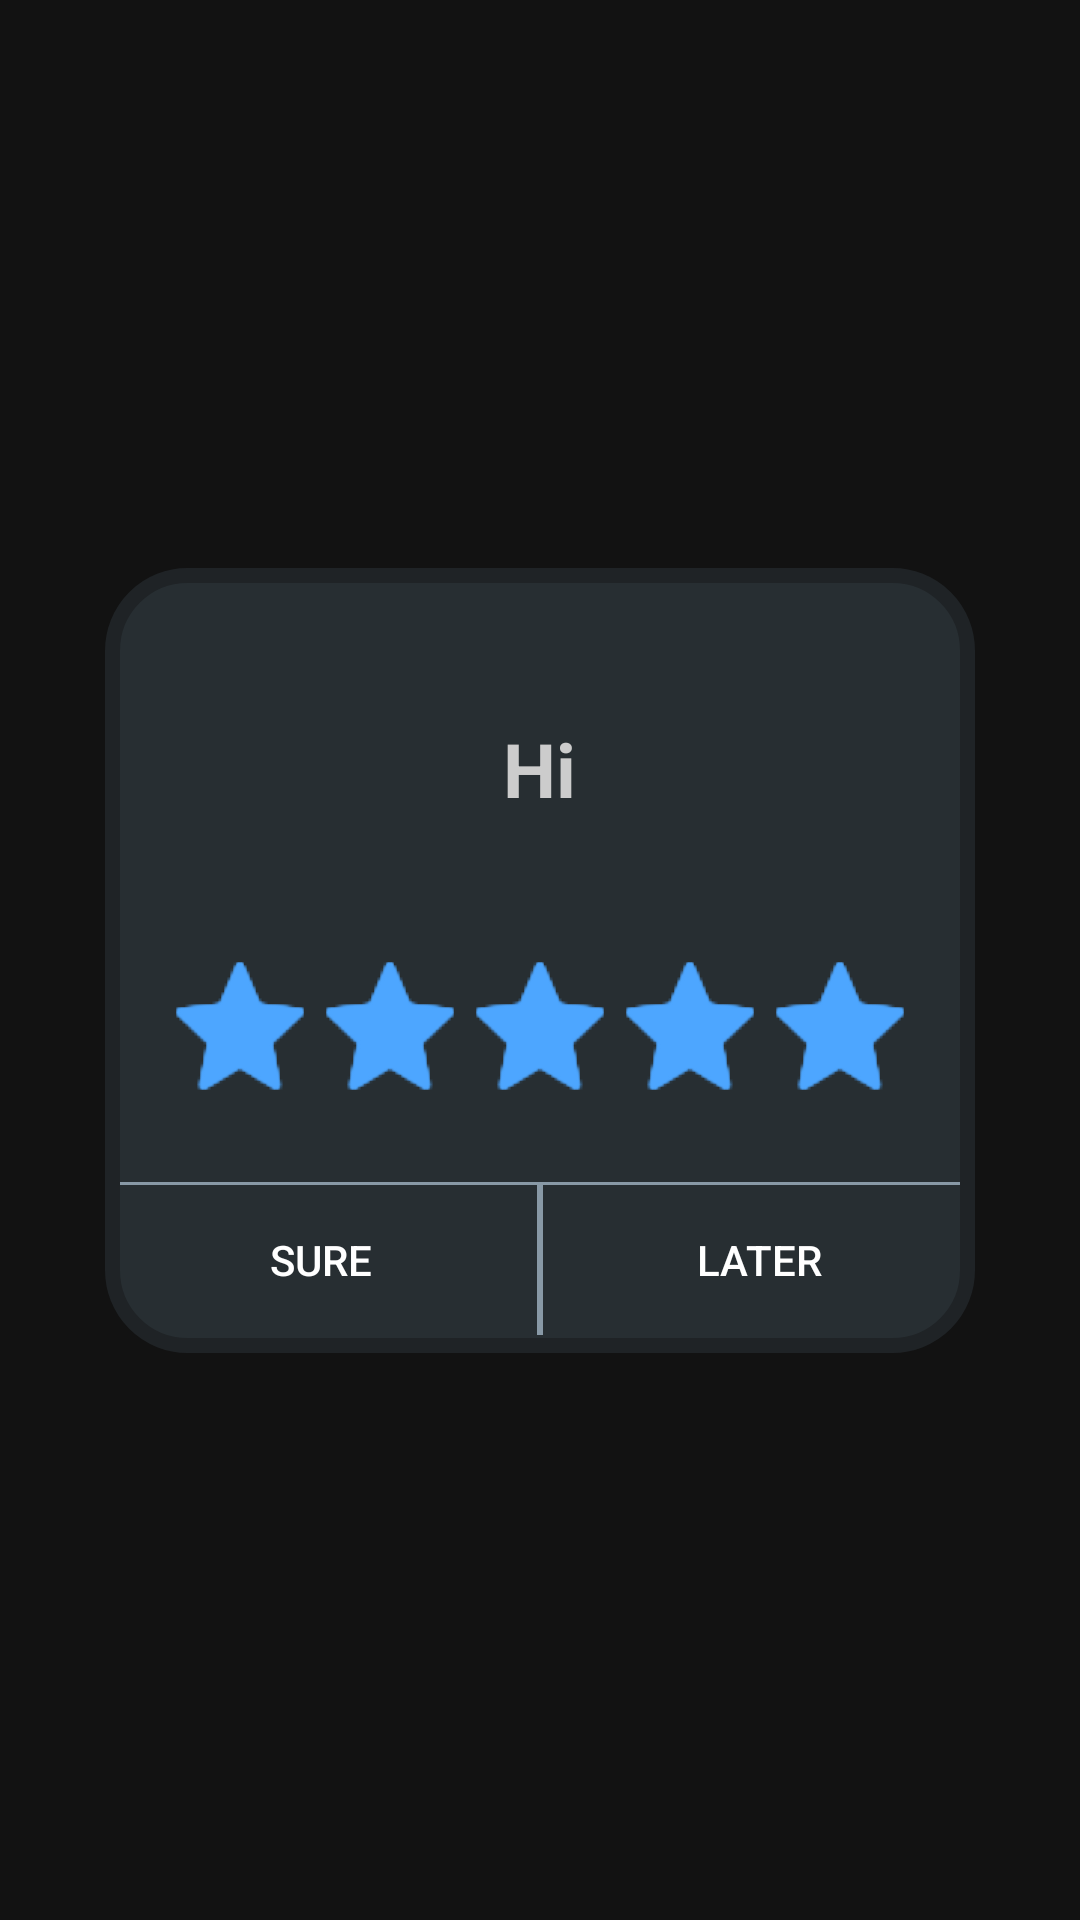

Android layout source for this screen:
<!-- AndroidManifest.xml: application theme Theme.Fikirzadem -->
<!-- res/layout/suggestion_dialog.xml -->
<?xml version="1.0" encoding="utf-8"?>
<layout
    xmlns:tools="http://schemas.android.com/tools"
    xmlns:android="http://schemas.android.com/apk/res/android"
    xmlns:app="http://schemas.android.com/apk/res-auto">

    <data><variable name="commentSuggestion" type="Boolean" /></data>

    <androidx.constraintlayout.widget.ConstraintLayout
        android:layout_width="match_parent"
        android:layout_height="match_parent"
        android:soundEffectsEnabled="false">

        <LinearLayout
            android:id="@+id/linearSuggestion"
            android:layout_width="wrap_content"
            android:layout_height="wrap_content"
            android:background="@drawable/shape_like_question"
            android:orientation="vertical"
            android:soundEffectsEnabled="false"
            app:layout_constraintBottom_toBottomOf="parent"
            app:layout_constraintEnd_toEndOf="parent"
            app:layout_constraintStart_toStartOf="parent"
            app:layout_constraintTop_toTopOf="parent">

            <TextView
                android:id="@+id/txtSuggestionTitle"
                android:layout_width="wrap_content"
                android:layout_height="wrap_content"
                android:layout_gravity="center"
                android:layout_marginTop="50dp"
                android:layout_marginBottom="10dp"
                android:soundEffectsEnabled="false"
                android:text="@string/hi"
                android:textAlignment="center"
                android:textColor="#CCCCCC"
                android:textSize="25sp"
                android:textStyle="bold" />

            <TextView
                android:id="@+id/txtSuggestionText"
                android:layout_width="215dp"
                android:layout_height="wrap_content"
                android:layout_gravity="center"
                android:soundEffectsEnabled="false"
                android:text="@{commentSuggestion == true ? @string/like_app_text : @string/share_app_text}"
                android:textAlignment="center"
                android:textAllCaps="false"
                android:textColor="#8899A6" />

            <RatingBar
                android:id="@+id/ratingSuggestion"
                android:layout_width="wrap_content"
                android:layout_height="wrap_content"
                android:layout_marginStart="20dp"
                android:layout_marginTop="15dp"
                android:layout_marginEnd="20dp"
                android:layout_marginBottom="20dp"
                android:max="5"
                android:progressDrawable="@drawable/shape_like_question_rating"
                android:rating="5"
                android:soundEffectsEnabled="false"
                android:stepSize="1"
                android:ratingSettings="@{true}"/>

            <androidx.constraintlayout.widget.ConstraintLayout
                android:layout_width="match_parent"
                android:layout_height="wrap_content"
                android:layout_marginBottom="6dp"
                android:soundEffectsEnabled="false">

                <View
                    android:id="@+id/viewSuggestionWhite"
                    android:layout_width="0dp"
                    android:layout_height="1dp"
                    android:layout_marginStart="5dp"
                    android:layout_marginEnd="5dp"
                    android:background="#8899A6"
                    android:soundEffectsEnabled="false"
                    app:layout_constraintEnd_toEndOf="parent"
                    app:layout_constraintStart_toStartOf="parent"
                    app:layout_constraintTop_toTopOf="parent" />

                <LinearLayout
                    android:layout_width="match_parent"
                    android:layout_height="wrap_content"
                    android:orientation="horizontal"
                    android:soundEffectsEnabled="false"
                    app:layout_constraintBottom_toBottomOf="parent"
                    app:layout_constraintEnd_toEndOf="parent"
                    app:layout_constraintStart_toStartOf="parent"
                    app:layout_constraintTop_toBottomOf="@+id/viewSuggestionWhite">

                    <androidx.appcompat.widget.AppCompatButton
                        android:id="@+id/btnSuggestionYes"
                        android:layout_width="wrap_content"
                        android:layout_height="50dp"
                        android:layout_weight="1"
                        android:background="@android:color/transparent"
                        android:gravity="center|center_vertical"
                        android:soundEffectsEnabled="false"
                        android:text="@string/sure"
                        android:textAlignment="center"
                        android:textAllCaps="true"
                        android:textColor="@color/white" />

                    <View
                        android:layout_width="2dp"
                        android:layout_height="match_parent"
                        android:background="#8899A6"
                        android:soundEffectsEnabled="false" />

                    <androidx.appcompat.widget.AppCompatButton
                        android:id="@+id/btnSuggestionLater"
                        android:layout_width="wrap_content"
                        android:layout_height="50dp"
                        android:layout_weight="1"
                        android:background="@android:color/transparent"
                        android:gravity="center|center_vertical"
                        android:soundEffectsEnabled="false"
                        android:text="@string/later"
                        android:textAlignment="center"
                        android:textAllCaps="true"
                        android:textColor="@color/white" />
                </LinearLayout>
            </androidx.constraintlayout.widget.ConstraintLayout>

        </LinearLayout>

        <ImageView
            android:layout_width="wrap_content"
            android:layout_height="wrap_content"
            android:soundEffectsEnabled="false"
            app:layout_constraintBottom_toTopOf="@+id/linearSuggestion"
            app:layout_constraintEnd_toEndOf="@+id/linearSuggestion"
            app:layout_constraintStart_toStartOf="@+id/linearSuggestion"
            app:layout_constraintTop_toTopOf="@+id/linearSuggestion"
            android:contentDescription="Icon"
            android:background="@{commentSuggestion == true ? @drawable/like_question_ico : @drawable/share_question_ico}"
            tools:ignore="HardcodedText" />


    </androidx.constraintlayout.widget.ConstraintLayout>

</layout>
<!-- resources referenced by this layout -->
<resources>
  <color name="white" tools:ignore="UnusedResources">#FFFFFFFF</color>
  <!-- drawable like_question_ico: webp bitmap (drawable, 634 bytes) -->
  <!-- drawable shape_like_question (drawable) -->
  <?xml version="1.0" encoding="utf-8"?>
  <layer-list xmlns:tools="http://schemas.android.com/tools"
      xmlns:android="http://schemas.android.com/apk/res/android"
      tools:keep="@drawable/shape_feed_postbox">
      <item>
          <shape>
              <corners android:radius="25dp" />
              <stroke android:width="5dp" android:color="#1F2326" />
              <gradient android:startColor="#272E32" android:endColor="#272E32" />
          </shape>
      </item>
  </layer-list>
  <!-- drawable shape_like_question_rating (drawable) -->
  <?xml version="1.0" encoding="utf-8"?>
  <layer-list xmlns:android="http://schemas.android.com/apk/res/android">
      <item android:id="@android:id/background" android:drawable="@drawable/rating_background" />
      <item android:id="@android:id/secondaryProgress" android:drawable="@drawable/rating_secondary_progress" />
      <item android:id="@android:id/progress" android:drawable="@drawable/rating_progres" />
  </layer-list>
  <!-- drawable share_question_ico: webp bitmap (drawable, 690 bytes) -->
  <string name="hi">Hi</string>
  <string name="later">Later</string>
  <string name="like_app_text">We care about your thoughts and listen to you :) If you like our application, would you rate it? You can help us improve it by commenting ^_^</string>
  <string name="share_app_text">Can you help us raise the Fikirzadem family :) You can invite your friends to the Fikirzadem application to achieve our goal of fewer ads and more users ^_^</string>
  <string name="sure">Sure</string>
  <style name="Theme.Fikirzadem" parent="Theme.MaterialComponents.NoActionBar">
  
          <item name="colorPrimary">@color/txtBoxColor</item>
          <item name="android:popupMenuStyle">@style/PopupMenu</item>
          <item name="popupMenuStyle">@style/PopupMenu</item>
          <item name="background">@color/theme</item>
          <item name="colorAccent">#4DA6FF</item>
      </style>
  <!-- drawable rating_background: webp bitmap (drawable, 474 bytes) -->
  <!-- drawable rating_secondary_progress: webp bitmap (drawable, 410 bytes) -->
  <!-- drawable rating_progres: webp bitmap (drawable, 344 bytes) -->
  <color name="txtBoxColor">#3F4549</color>
  <style name="PopupMenu" parent="ThemeOverlay.AppCompat.Dark"> <item name="android:popupBackground">#252C30</item> </style>
  <color name="theme">#272E32</color>
</resources>
